Labelled photos from "images", an image-classification folder in Selvaaaaaaa/healthcare-pathways-ai. The possible labels are: mild, moderate, severe.

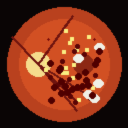
Label: severe

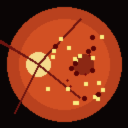
Label: moderate

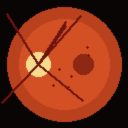
Label: mild

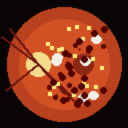
Label: severe

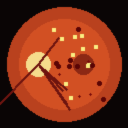
Label: moderate

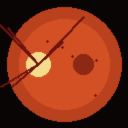
Label: mild
